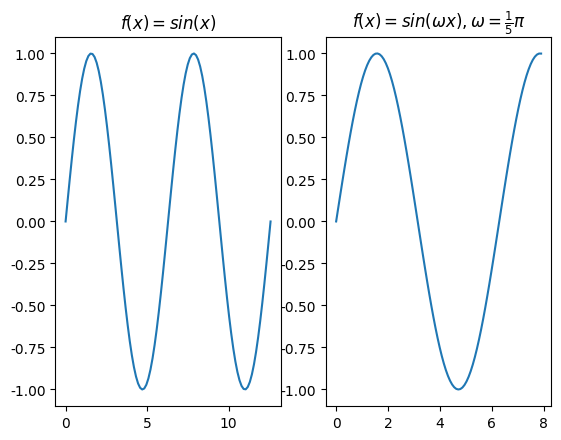

Python code for this plot:
# -*- coding: UTF-8 -*-
#coding=utf-8

import matplotlib.pyplot as plt
import numpy as np 
# linspace 第一个参数序列起始值, 第二个参数序列结束值,第三个参数为样本数默认50
x = np.linspace(0, 4 * np.pi, 100)
y = np.sin(x)

plt.rcParams['font.sans-serif']=['SimHei'] #加上这一句就能在图表中显示中文
plt.rcParams['axes.unicode_minus']=False #用来正常显示负号
plt.subplot(1,2,1)
plt.title(r'$f(x)=sin(x)$') 
plt.plot(x, y)
#plt.show()

x1 = [t*0.2*np.pi for t in x]
y1 = np.sin(x1)
plt.subplot(1,2,2)
# plt.title(u"测试2") #注意：在前面加一个u
plt.title(r'$f(x)=sin(\omega x), \omega = \frac{1}{5} \pi$') 
plt.plot(x1, y1)
plt.show()